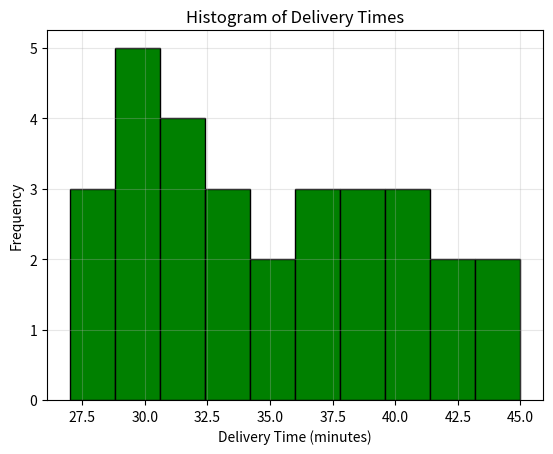

The matplotlib source for this figure:
"""Use plt.hist() to plot a histogram of delivery times (in minutes) for 30 Swiggy orders: [32, 28, 45, 30, 36, 40, 29, 34, 38, 31, 27, 41, 33, 35, 39, 37, 44, 30, 29, 32, 36, 28, 43, 31, 35, 40, 38, 33, 30, 42]. Show the plot window.
"""
import matplotlib.pyplot as plt

delivery_times = [32, 28, 45, 30, 36, 40, 29, 34, 38, 31, 27, 41, 33, 35, 39, 37, 44, 30, 29, 32, 36, 28, 43, 31, 35, 40, 38, 33, 30, 42]

plt.hist(delivery_times, bins=10, color='green', edgecolor='black')
plt.xlabel('Delivery Time (minutes)')
plt.ylabel('Frequency')
plt.title('Histogram of Delivery Times')
plt.grid(alpha=0.3)
plt.show()
